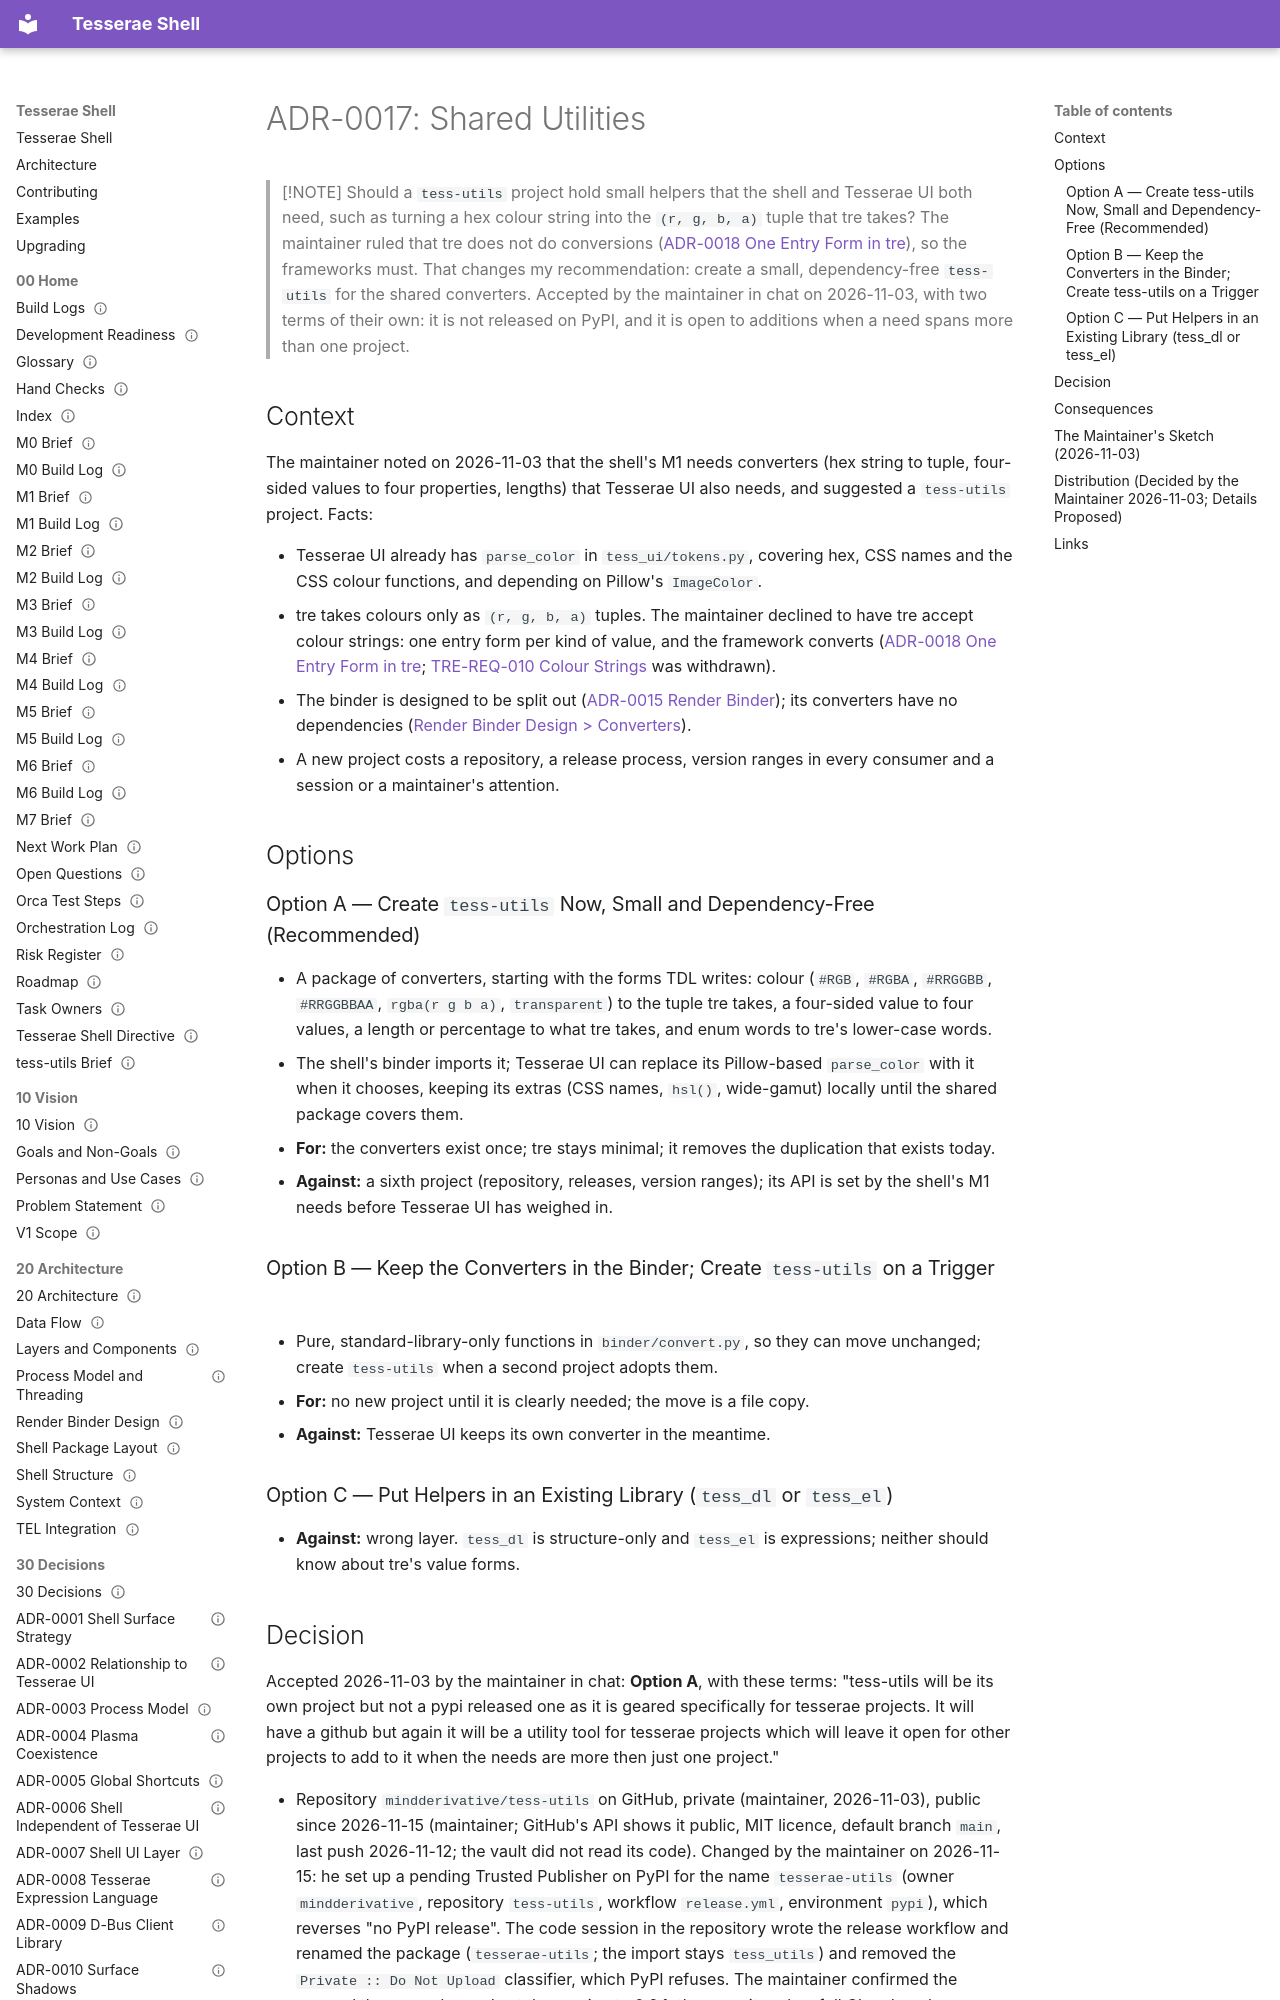

repository: mindderivative/tess-shell · page: 30 Decisions/ADR-0017 Shared Utilities/index.html · generator: mkdocs

---
title: ADR-0017 Shared Utilities
aliases: [ADR-0017, tess-utils, Shared Helpers]
type: adr
status: accepted
owner: phil
created: 2026-11-03
updated: 2026-11-15
tags: [adr, architecture]
---

# ADR-0017: Shared Utilities

> [!NOTE]
> Should a `tess-utils` project hold small helpers that the shell and Tesserae UI both need, such as turning a hex colour string into the `(r, g, b, a)` tuple that tre takes? The maintainer ruled that tre does not do conversions ([ADR-0018 One Entry Form in tre](ADR-0018%20One%20Entry%20Form%20in%20tre.md)), so the frameworks must. That changes my recommendation: create a small, dependency-free `tess-utils` for the shared converters. Accepted by the maintainer in chat on 2026-11-03, with two terms of their own: it is not released on PyPI, and it is open to additions when a need spans more than one project.

## Context

The maintainer noted on 2026-11-03 that the shell's M1 needs converters (hex string to tuple, four-sided values to four properties, lengths) that Tesserae UI also needs, and suggested a `tess-utils` project. Facts:

- Tesserae UI already has `parse_color` in `tess_ui/tokens.py`, covering hex, CSS names and the CSS colour functions, and depending on Pillow's `ImageColor`.
- tre takes colours only as `(r, g, b, a)` tuples. The maintainer declined to have tre accept colour strings: one entry form per kind of value, and the framework converts ([ADR-0018 One Entry Form in tre](ADR-0018%20One%20Entry%20Form%20in%20tre.md); [TRE-REQ-010 Colour Strings](../80%20Requests/TRE-REQ-010%20Colour%20Strings.md) was withdrawn).
- The binder is designed to be split out ([ADR-0015 Render Binder](ADR-0015%20Render%20Binder.md)); its converters have no dependencies ([Render Binder Design > Converters](../20%20Architecture/Render%20Binder%20Design.md#converters)).
- A new project costs a repository, a release process, version ranges in every consumer and a session or a maintainer's attention.

## Options

### Option A — Create `tess-utils` Now, Small and Dependency-Free (Recommended)

- A package of converters, starting with the forms TDL writes: colour (`#RGB`, `#RGBA`, `#RRGGBB`, `#RRGGBBAA`, `rgba(r g b a)`, `transparent`) to the tuple tre takes, a four-sided value to four values, a length or percentage to what tre takes, and enum words to tre's lower-case words.
- The shell's binder imports it; Tesserae UI can replace its Pillow-based `parse_color` with it when it chooses, keeping its extras (CSS names, `hsl()`, wide-gamut) locally until the shared package covers them.
- **For:** the converters exist once; tre stays minimal; it removes the duplication that exists today.
- **Against:** a sixth project (repository, releases, version ranges); its API is set by the shell's M1 needs before Tesserae UI has weighed in.

### Option B — Keep the Converters in the Binder; Create `tess-utils` on a Trigger

- Pure, standard-library-only functions in `binder/convert.py`, so they can move unchanged; create `tess-utils` when a second project adopts them.
- **For:** no new project until it is clearly needed; the move is a file copy.
- **Against:** Tesserae UI keeps its own converter in the meantime.

### Option C — Put Helpers in an Existing Library (`tess_dl` or `tess_el`)

- **Against:** wrong layer. `tess_dl` is structure-only and `tess_el` is expressions; neither should know about tre's value forms.
